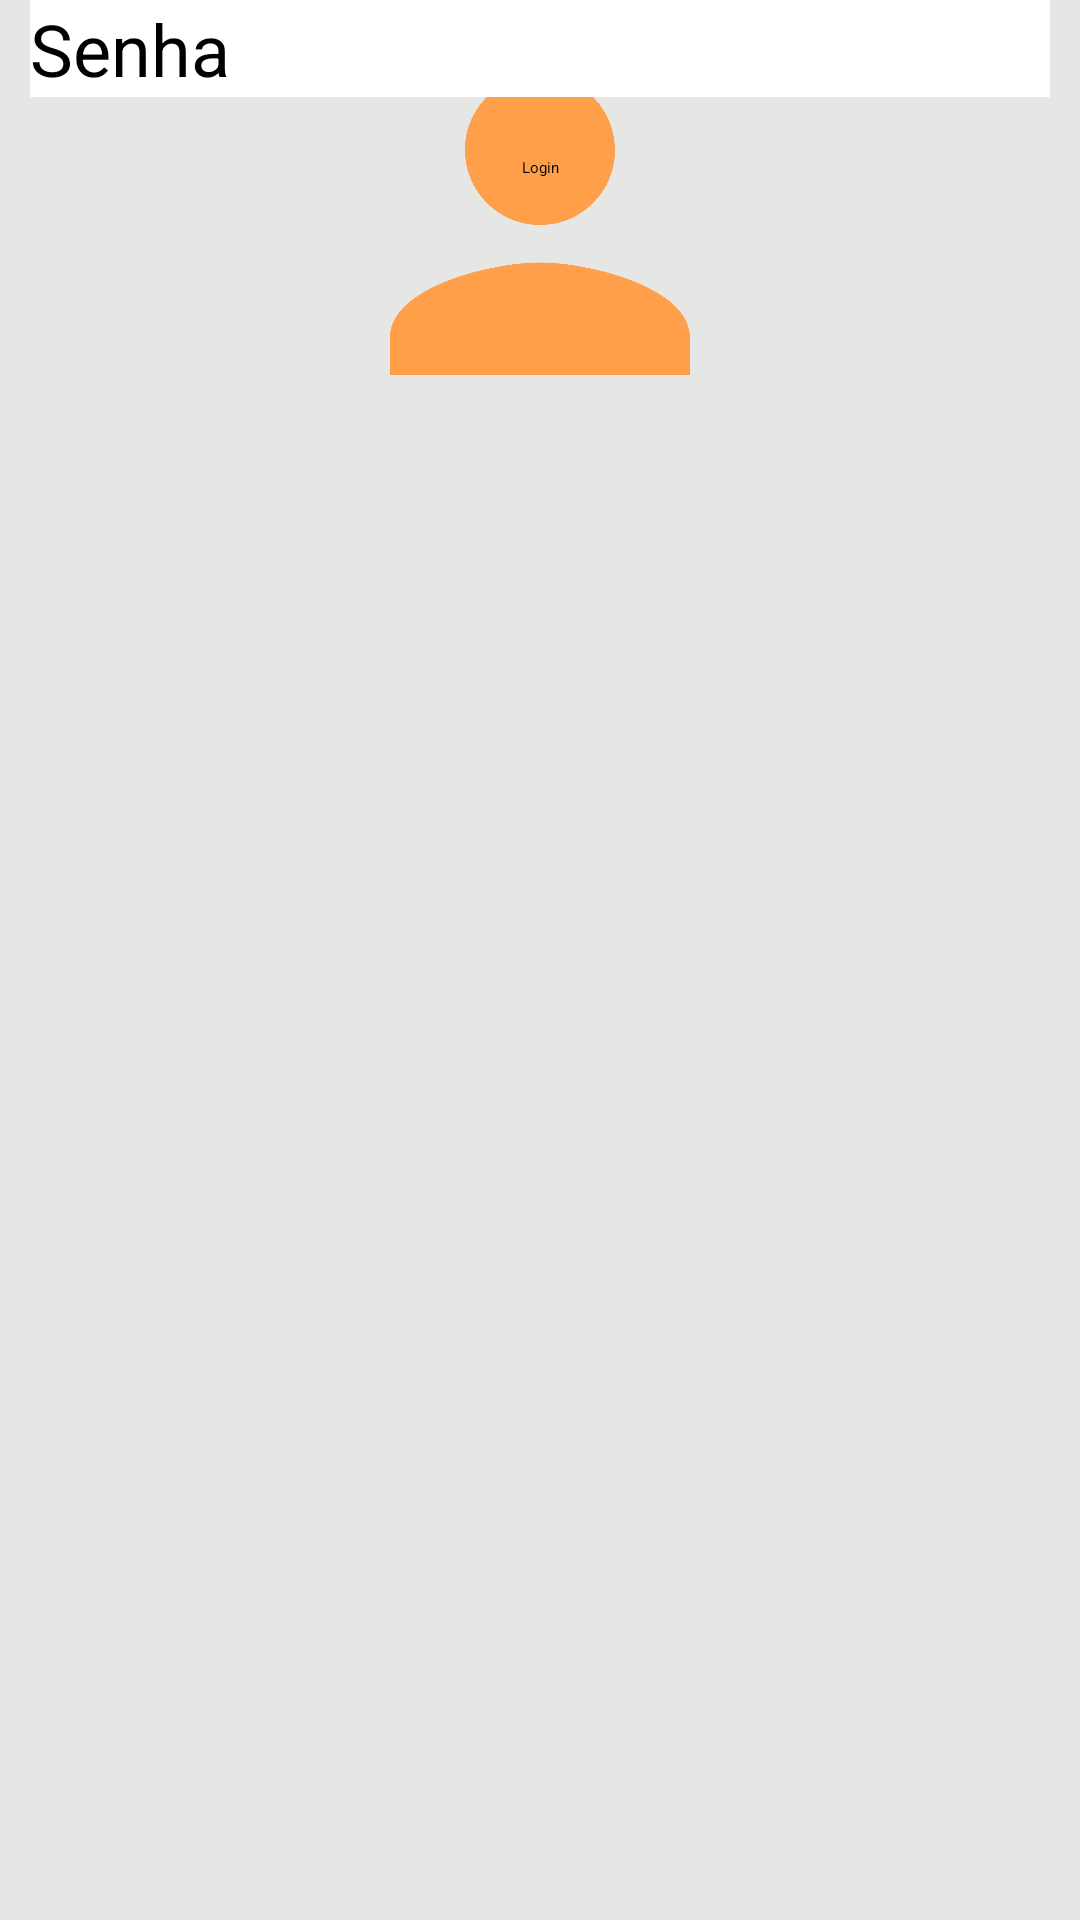

The Android layout XML behind this screen, and the referenced resources:
<!-- AndroidManifest.xml: application theme Theme.LabLogin -->
<!-- res/layout/activity_main2.xml -->
<?xml version="1.0" encoding="utf-8"?>
<androidx.constraintlayout.widget.ConstraintLayout xmlns:android="http://schemas.android.com/apk/res/android"
    xmlns:app="http://schemas.android.com/apk/res-auto"
    xmlns:tools="http://schemas.android.com/tools"
    android:layout_width="match_parent"
    android:layout_height="match_parent"
    android:background="#E6E6E5"
    tools:context=".MainActivity">

    <ImageView
        android:id="@+id/imageView"
        android:layout_width="150dp"
        android:layout_height="150dp"
        android:contentDescription="@string/description_image_user"
        android:src="@drawable/baseline_person_24"
        app:layout_constraintBottom_toBottomOf="@id/editTextName"
        app:layout_constraintEnd_toEndOf="parent"
        app:layout_constraintStart_toStartOf="parent"
        app:layout_constraintTop_toTopOf="parent" />

    <EditText
        android:id="@+id/txtEntrar"
        android:layout_width="match_parent"
        android:layout_height="wrap_content"
        android:gravity="center"
        android:hint="@string/name"
        android:textSize="24sp"
        app:layout_constraintEnd_toEndOf="parent"
        app:layout_constraintStart_toStartOf="parent"
        app:layout_constraintTop_toTopOf="parent">

    </EditText>

    <EditText
        android:id="@+id/editTextPassword"
        android:layout_width="match_parent"
        android:layout_height="wrap_content"
        android:layout_marginStart="10dp"
        android:layout_marginTop="24dp"
        android:layout_marginEnd="10dp"
        android:background="#ffffffff"
        android:hint="@string/password"
        android:textSize="24sp"
        app:layout_constraintEnd_toEndOf="parent"
        app:layout_constraintStart_toStartOf="parent"
        app:layout_constraintTop_toBottomOf="@id/editTextName">

    </EditText>

    <Button
        android:id="@+id/buttonLogin"
        android:layout_width="wrap_content"
        android:layout_height="wrap_content"
        android:layout_marginTop="20dp"
        android:text="Login"
        app:layout_constraintEnd_toEndOf="parent"
        app:layout_constraintStart_toStartOf="parent"
        app:layout_constraintTop_toBottomOf="@id/editTextPassword"></Button>


</androidx.constraintlayout.widget.ConstraintLayout>
<!-- resources referenced by this layout -->
<resources>
  <!-- drawable baseline_person_24 (drawable) -->
  <vector android:height="24dp" android:tint="#FF9F49"
      android:viewportHeight="24" android:viewportWidth="24"
      android:width="24dp" xmlns:android="http://schemas.android.com/apk/res/android">
      <path android:fillColor="@android:color/white" android:pathData="M12,12c2.21,0 4,-1.79 4,-4s-1.79,-4 -4,-4 -4,1.79 -4,4 1.79,4 4,4zM12,14c-2.67,0 -8,1.34 -8,4v2h16v-2c0,-2.66 -5.33,-4 -8,-4z"/>
  </vector>
  <string name="description_image_user">Image User</string>
  <string name="name">Nome</string>
  <string name="password">Senha</string>
  <style name="Theme.LabLogin" parent="Theme.MaterialComponents.DayNight.DarkActionBar">
          
          <item name="colorPrimary">@color/orange_200</item>
          <item name="colorPrimaryVariant">@color/orange_700</item>
          <item name="colorOnPrimary">@color/black</item>
          
          <item name="colorSecondary">@color/brown_200</item>
          <item name="colorSecondaryVariant">@color/brown_200</item>
          <item name="colorOnSecondary">@color/black</item>
          
          <item name="android:statusBarColor">?attr/colorPrimaryVariant</item>
          
      </style>
  <!-- not gathered from this repository: default colours our renderer supplied (Android Studio template values) -->
  <color name="black">#FF000000</color>
</resources>
